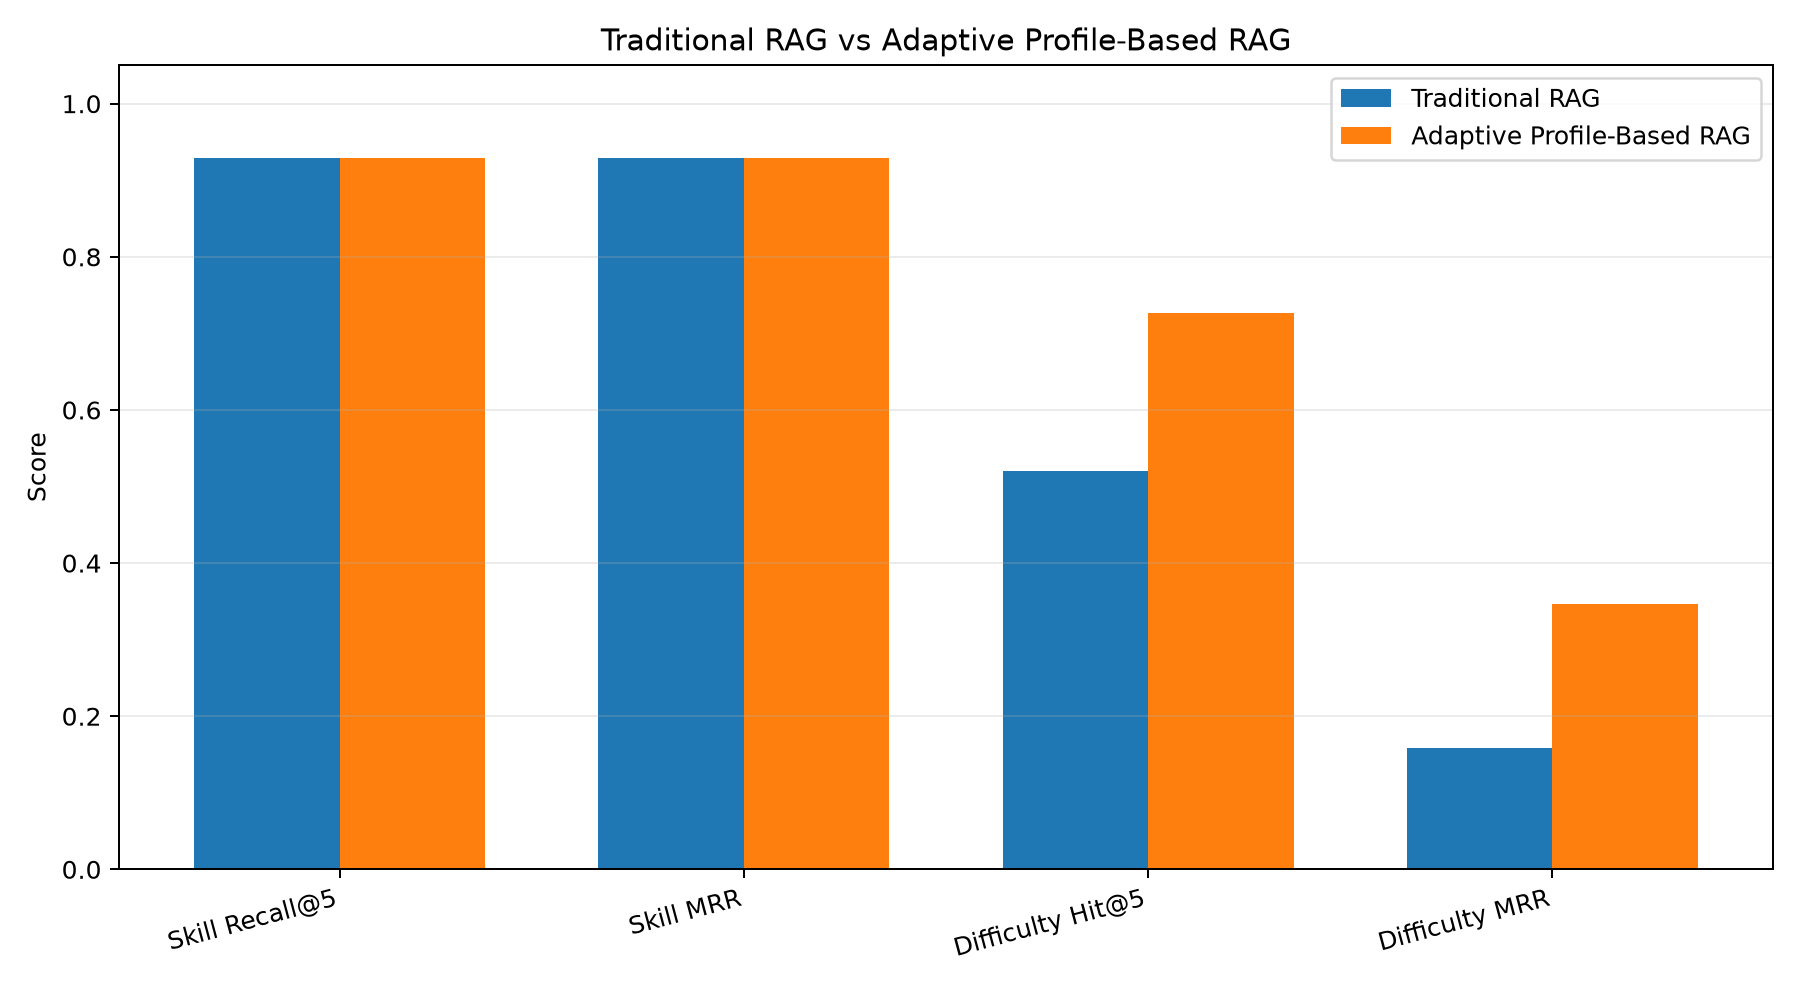

The file beside this chart, header and first rows:
system, skill_recall_at_5, skill_mrr, difficulty_hit_at_5, difficulty_mrr, difficulty_mrr_ci95
Traditional RAG, 0.9297, 0.9297, 0.5204, 0.159, [0.1496, 0.1696]
Adaptive Profile-Based RAG, 0.9297, 0.9297, 0.726, 0.3471, [0.3343, 0.3618]
